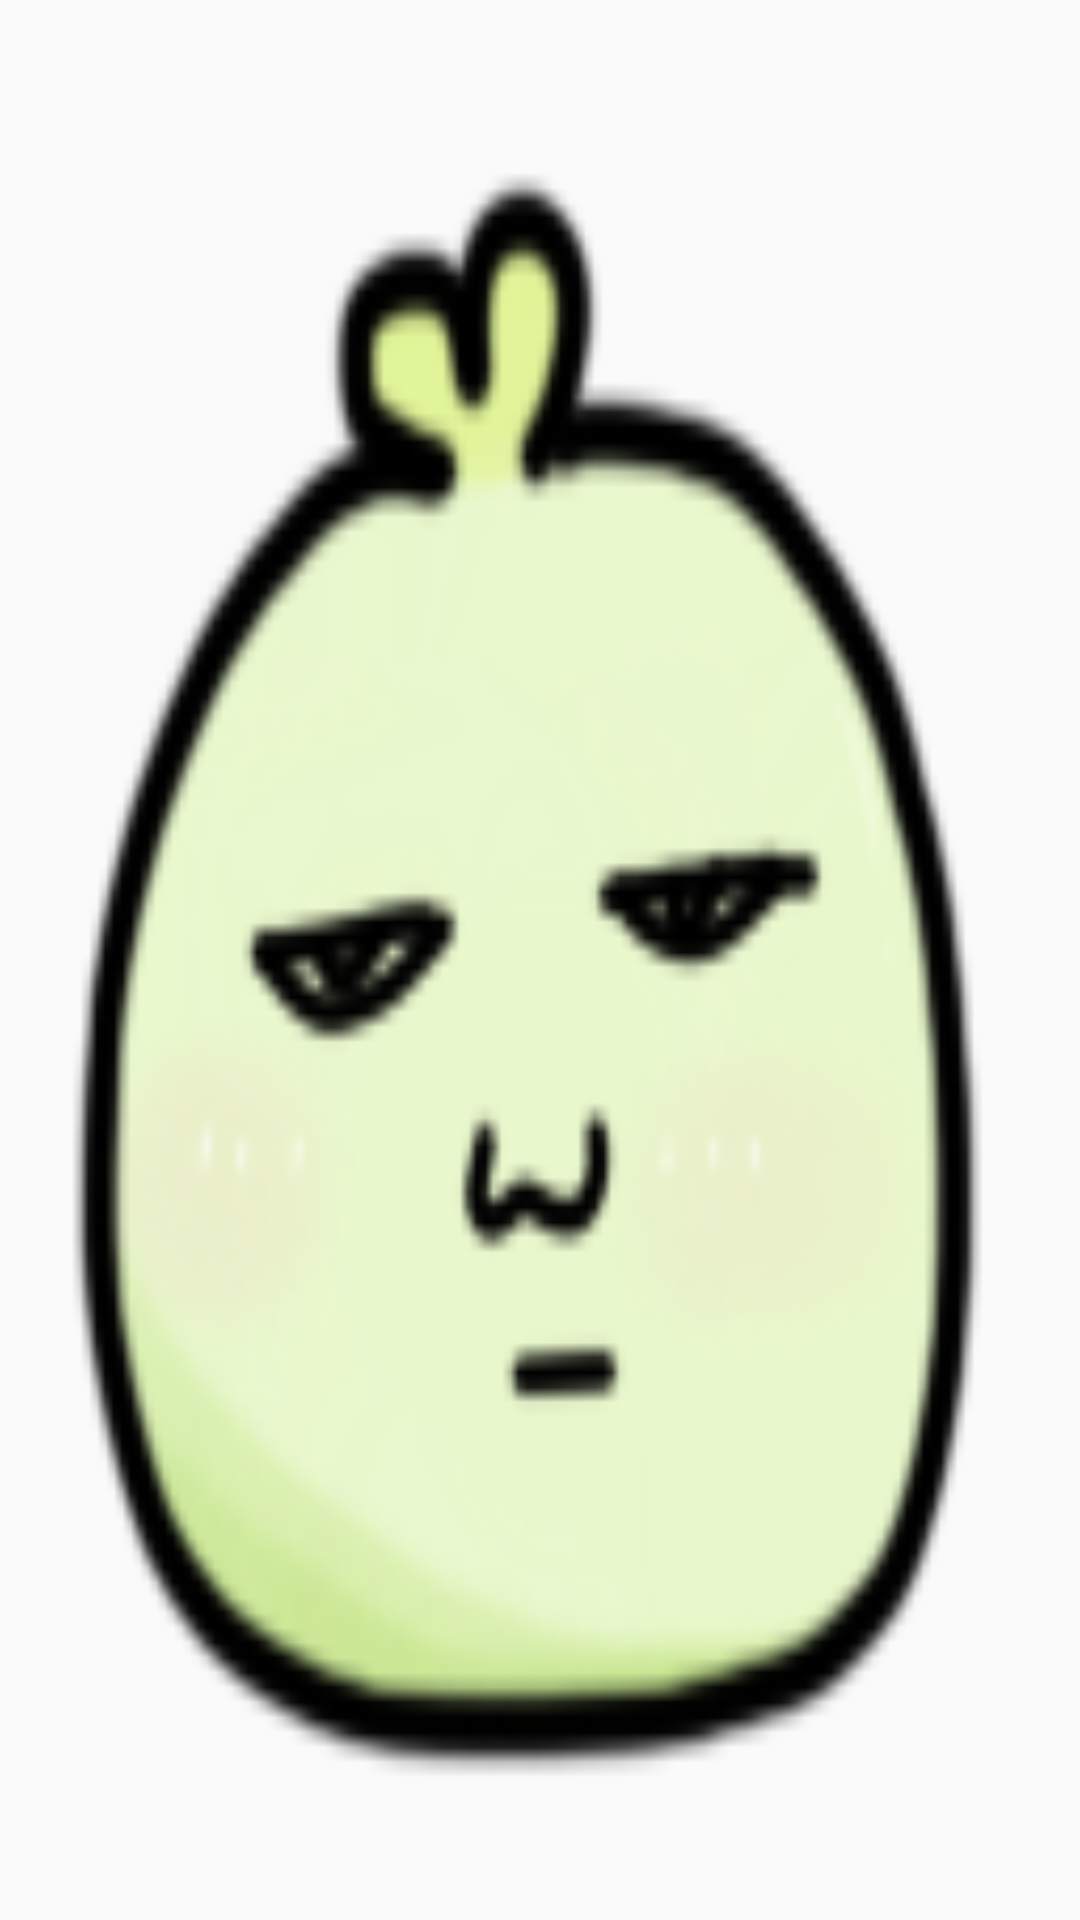

This screen was rendered from an Android layout file. Write that file and the resources it references.
<!-- AndroidManifest.xml: application theme AppTheme -->
<!-- res/layout/layout_unstart.xml -->
<?xml version="1.0" encoding="utf-8"?>
<LinearLayout xmlns:android="http://schemas.android.com/apk/res/android"
    android:layout_width="60dip"
    android:layout_height="60dip"
    android:background="@drawable/icon_unstart"
    android:id="@+id/pet_view_layout_unstart"
    android:orientation="horizontal">

</LinearLayout>
<!-- resources referenced by this layout -->
<resources>
  <!-- drawable icon_unstart: png bitmap (drawable, 80856 bytes) -->
  <style name="AppTheme" parent="Theme.AppCompat.Light.DarkActionBar">
          
          <item name="colorPrimary">@color/colorPrimary</item>
          <item name="colorPrimaryDark">@color/colorPrimaryDark</item>
          <item name="colorAccent">@color/colorAccent</item>
      </style>
  <!-- not gathered from this repository: default colours our renderer supplied (Android Studio template values) -->
  <color name="colorPrimary">#FF6200EE</color>
  <color name="colorPrimaryDark">#FF3700B3</color>
  <color name="colorAccent">#FF03DAC5</color>
</resources>
